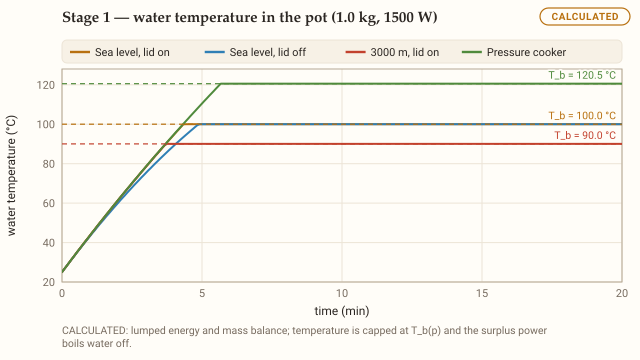

The data file committed next to this chart (first rows):
case, t_s, T_C, M_kg, steam_kg, Tb_C
Sea level, lid on, 0, 25, 1, 0, 100
Sea level, lid on, 5, 26.59, 1, 6.32154025910853e-7, 100
Sea level, lid on, 10, 28.17, 1, 0.000001376, 100
Sea level, lid on, 15, 29.74, 1, 0.000002241, 100
Sea level, lid on, 20, 31.31, 1, 0.000003234, 100
Sea level, lid on, 25, 32.87, 1, 0.000004365, 100
Sea level, lid on, 30, 34.43, 1, 0.000005645, 100
Sea level, lid on, 35, 35.98, 1, 0.000007082, 100
Sea level, lid on, 40, 37.52, 1, 0.000008687, 100
Sea level, lid on, 45, 39.06, 1, 0.00001047, 100
Sea level, lid on, 50, 40.6, 1, 0.00001245, 100
Sea level, lid on, 55, 42.12, 1, 0.00001463, 100
Sea level, lid on, 60, 43.64, 1, 0.00001702, 100
Sea level, lid on, 65, 45.16, 1, 0.00001965, 100
Sea level, lid on, 70, 46.67, 1, 0.00002251, 100
Sea level, lid on, 75, 48.18, 1, 0.00002564, 100
Sea level, lid on, 80, 49.67, 1, 0.00002903, 100
Sea level, lid on, 85, 51.17, 1, 0.00003272, 100
Sea level, lid on, 90, 52.66, 1, 0.00003671, 100
Sea level, lid on, 95, 54.14, 1, 0.00004102, 100
Sea level, lid on, 100, 55.61, 1, 0.00004566, 100
Sea level, lid on, 105, 57.08, 0.9999, 0.00005066, 100
Sea level, lid on, 110, 58.55, 0.9999, 0.00005604, 100
Sea level, lid on, 115, 60.01, 0.9999, 0.00006181, 100
Sea level, lid on, 120, 61.46, 0.9999, 0.000068, 100
Sea level, lid on, 125, 62.91, 0.9999, 0.00007462, 100
Sea level, lid on, 130, 64.35, 0.9999, 0.00008169, 100
Sea level, lid on, 135, 65.79, 0.9999, 0.00008925, 100
Sea level, lid on, 140, 67.22, 0.9999, 0.0000973, 100
Sea level, lid on, 145, 68.65, 0.9999, 0.0001059, 100
Sea level, lid on, 150, 70.07, 0.9999, 0.000115, 100
Sea level, lid on, 155, 71.48, 0.9999, 0.0001247, 100
Sea level, lid on, 160, 72.89, 0.9999, 0.000135, 100
Sea level, lid on, 165, 74.3, 0.9999, 0.0001459, 100
Sea level, lid on, 170, 75.69, 0.9998, 0.0001575, 100
Sea level, lid on, 175, 77.09, 0.9998, 0.0001697, 100
Sea level, lid on, 180, 78.47, 0.9998, 0.0001827, 100
Sea level, lid on, 185, 79.86, 0.9998, 0.0001963, 100
Sea level, lid on, 190, 81.23, 0.9998, 0.0002108, 100
Sea level, lid on, 195, 82.6, 0.9998, 0.000226, 100
Sea level, lid on, 200, 83.97, 0.9998, 0.0002421, 100
Sea level, lid on, 205, 85.33, 0.9997, 0.000259, 100
Sea level, lid on, 210, 86.68, 0.9997, 0.0002768, 100
Sea level, lid on, 215, 88.03, 0.9997, 0.0002955, 100
Sea level, lid on, 220, 89.38, 0.9997, 0.0003152, 100
Sea level, lid on, 225, 90.72, 0.9997, 0.0003359, 100
Sea level, lid on, 230, 92.05, 0.9996, 0.0003576, 100
Sea level, lid on, 235, 93.38, 0.9996, 0.0003803, 100
Sea level, lid on, 240, 94.7, 0.9996, 0.0004042, 100
Sea level, lid on, 245, 96.01, 0.9996, 0.0004291, 100
Sea level, lid on, 250, 97.33, 0.9995, 0.0004553, 100
Sea level, lid on, 255, 98.63, 0.9995, 0.0004826, 100
Sea level, lid on, 260, 99.93, 0.9995, 0.0005112, 100
Sea level, lid on, 265, 100, 0.9969, 0.00312, 100
Sea level, lid on, 270, 100, 0.9941, 0.005862, 100
Sea level, lid on, 275, 100, 0.9914, 0.008604, 100
Sea level, lid on, 280, 100, 0.9887, 0.01135, 100
Sea level, lid on, 285, 100, 0.9859, 0.01409, 100
Sea level, lid on, 290, 100, 0.9832, 0.01683, 100
Sea level, lid on, 295, 100, 0.9804, 0.01957, 100
... 904 more rows
